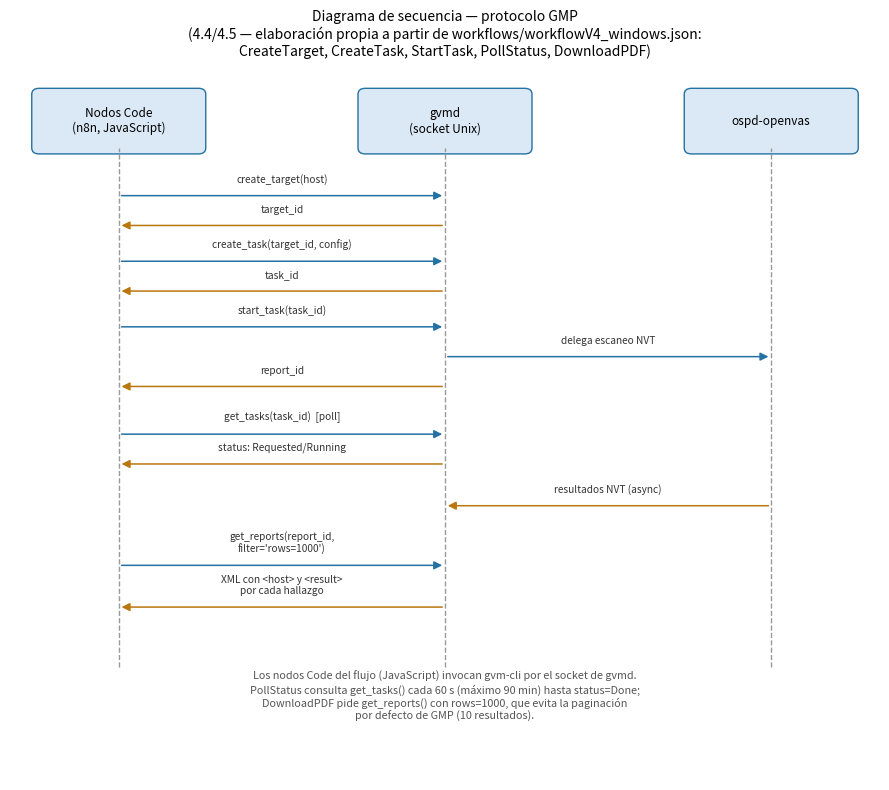

The script that saved this image:
# -*- coding: utf-8 -*-
"""Figura 2: diagrama de secuencia del protocolo GMP (4.4/4.5)."""
import matplotlib
matplotlib.use('Agg')
import matplotlib.pyplot as plt
from matplotlib.patches import FancyBboxPatch, FancyArrowPatch

actors = ['Nodos Code\n(n8n, JavaScript)', 'gvmd\n(socket Unix)', 'ospd-openvas']
xpos = [1.5, 6.0, 10.5]

fig, ax = plt.subplots(figsize=(9, 8))
ax.set_xlim(0, 12)
ax.set_ylim(0, 12)
ax.axis('off')

# lifelines
for x, name in zip(xpos, actors):
    b = FancyBboxPatch((x-1.1, 10.6), 2.2, 0.9, boxstyle="round,pad=0.1", fc='#dbe9f6', ec='#2471a3')
    ax.add_patch(b)
    ax.text(x, 11.05, name, ha='center', va='center', fontsize=8.5)
    ax.plot([x, x], [1.9, 10.6], color='#999999', linestyle='--', linewidth=1)

messages = [
    (0, 1, "create_target(host)", 9.8),
    (1, 0, "target_id", 9.3),
    (0, 1, "create_task(target_id, config)", 8.7),
    (1, 0, "task_id", 8.2),
    (0, 1, "start_task(task_id)", 7.6),
    (1, 2, "delega escaneo NVT", 7.1),
    (1, 0, "report_id", 6.6),
    (0, 1, "get_tasks(task_id)  [poll]", 5.8),
    (1, 0, "status: Requested/Running", 5.3),
    (2, 1, "resultados NVT (async)", 4.6),
    (0, 1, "get_reports(report_id,\nfilter='rows=1000')", 3.6),
    (1, 0, "XML con <host> y <result>\npor cada hallazgo", 2.9),
]

for src, dst, text, y in messages:
    x1, x2 = xpos[src], xpos[dst]
    color = '#2471a3' if src < dst else '#b9770e'
    a = FancyArrowPatch((x1, y), (x2, y), arrowstyle='-|>', mutation_scale=12,
                         color=color, linewidth=1.1,
                         connectionstyle="arc3,rad=0.0")
    ax.add_patch(a)
    mx = (x1 + x2) / 2
    ax.text(mx, y + 0.18, text, ha='center', va='bottom', fontsize=7.3, color='#333333')

ax.text(6.0, 1.4,
        "Los nodos Code del flujo (JavaScript) invocan gvm-cli por el socket de gvmd.\n"
        "PollStatus consulta get_tasks() cada 60 s (máximo 90 min) hasta status=Done;\n"
        "DownloadPDF pide get_reports() con rows=1000, que evita la paginación\n"
        "por defecto de GMP (10 resultados).",
        ha='center', va='center', fontsize=7.8, style='italic', color='#555555')

ax.set_title("Diagrama de secuencia — protocolo GMP\n(4.4/4.5 — elaboración propia a partir de workflows/workflowV4_windows.json:\nCreateTarget, CreateTask, StartTask, PollStatus, DownloadPDF)", fontsize=10)

plt.tight_layout()
plt.savefig('fig2_secuencia_gmp.png', dpi=150)
print("OK: fig2_secuencia_gmp.png generada")
